pico-8 play session: mixed d-pad (fixed 12-tick cycle), after a click and taps of 🅾, ❎, 🅾+❎, 🅾 in the second before t = 0

[t = 6 s] mixed d-pad (1.2s cycle ×~5): → ← ↑ ↓ + 🅾/❎ taps, ~6s
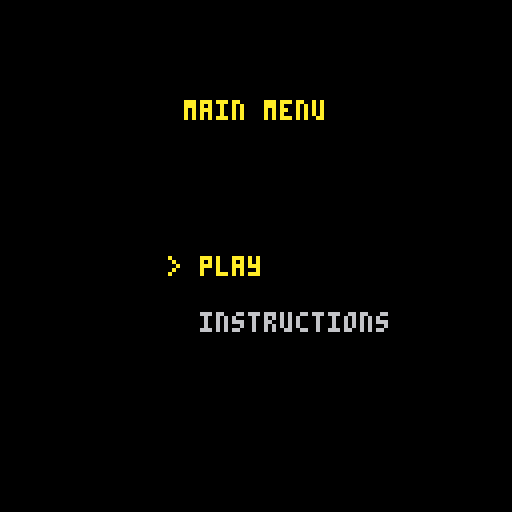
[t = 8 s] mixed d-pad (1.2s cycle ×~6): → ← ↑ ↓ + 🅾/❎ taps, ~8s
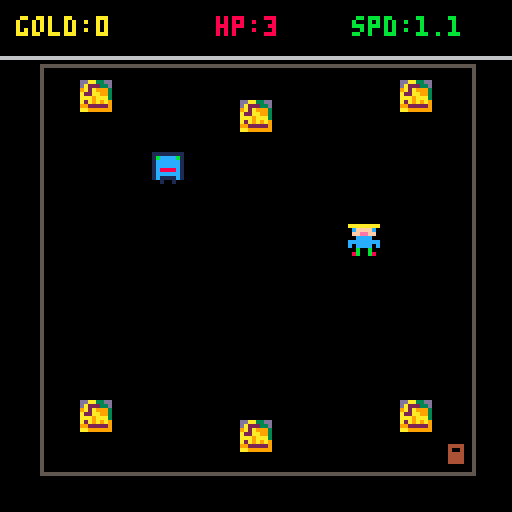

pico-8 cartridge
version 43
__lua__
-- gold dungeon: weight of greed (8x8 player edition)

function _init()
	state = 0
	menu_sel = 1
	menu_ops = {"play", "instructions"}

	-- sprite configuration
	player_spr = 0   -- slot 1 in sprite tab (8x8 sprite)
	player_size = 1  -- 1x1 tile (8x8 pixels)
	chest_spr = 5    -- slot 5: 8x8 chest sprite
	enemy_spr = 7    -- slot 7: 8x8 enemy sprite
	exit_spr = 9     -- slot 9: 8x8 exit hatch sprite

	init_game()
end

function init_game()
	-- player stats
	p = {
		x = 60,
		y = 60,
		base_spd = 1.2,
		gold = 0,
		hp = 3
	}

	-- enemy setup
	enemy = {
		x = 10,
		y = 10,
		base_spd = 0.5
	}

	-- explicit gold chest positions (x, y pixels and active status)
	gold_chests = {
		{x = 20,  y = 20, active = true},
		{x = 100, y = 20, active = true},
		{x = 20,  y = 100, active = true},
		{x = 100, y = 100, active = true},
		{x = 60,  y = 25,  active = true},
		{x = 60,  y = 105, active = true}
	}

	-- exit door position
	exit_door = {x = 110, y = 110}
end

function _update()
	-- start screen --
	if state == 0 then
		if btnp(4) or btnp(5) then state = 1 end

	-- menu --
	elseif state == 1 then
		if btnp(2) then menu_sel = max(1, menu_sel - 1) end
		if btnp(3) then menu_sel = min(#menu_ops, menu_sel + 1) end

		if btnp(4) or btnp(5) then
			if menu_sel == 1 then
				init_game()
				state = 3 -- gameplay state --
			elseif menu_sel == 2 then
				state = 2 -- instructions --
			end
		end

	-- instructions --
	elseif state == 2 then
		if btnp(4) or btnp(5) then state = 1 end

	-- gameplay --
	elseif state == 3 then
		update_gameplay()

	-- game over --
	elseif state == 4 then
		if btnp(4) or btnp(5) then state = 1 end

	-- victory --
	elseif state == 5 then
		if btnp(4) or btnp(5) then state = 1 end
	end
end

function update_gameplay()
	-- greed formula
	local p_speed = max(0.3, p.base_spd - (p.gold * 0.012))

	-- player movement --
	if btn(0) then p.x -= p_speed end
	if btn(1) then p.x += p_speed end
	if btn(2) then p.y -= p_speed end
	if btn(3) then p.y += p_speed end

	-- boundary stuff
	p.x = mid(11, p.x, 110)
	p.y = mid(18, p.y, 110)

	-- enemy speed logic => faster as player gets more gold
	local e_speed = enemy.base_spd + (p.gold * 0.003)
	if enemy.x < p.x then enemy.x += e_speed end
	if enemy.x > p.x then enemy.x -= e_speed end
	if enemy.y < p.y then enemy.y += e_speed end
	if enemy.y > p.y then enemy.y -= e_speed end

	-- check collision with player (bounding box check 8x8)
	if abs((p.x + 4) - (enemy.x + 4)) < 6 and abs((p.y + 4) - (enemy.y + 4)) < 6 then
		p.hp -= 1
		if p.hp <= 0 then
			state = 4 -- game over
		else
			-- knockback player slightly when hit
			p.x += (p.x < enemy.x) and -10 or 10
		end
	end

	-- check gold chest collection --
	for chest in all(gold_chests) do
		if chest.active then
			-- distance between player center and chest center checked
			if abs((p.x + 4) - (chest.x + 4)) < 8 and abs((p.y + 4) - (chest.y + 4)) < 8 then
				chest.active = false
				p.gold += 25
			end
		end
	end

	-- how to win? (very hard lol) --
	if abs((p.x + 4) - (exit_door.x + 4)) < 8 and abs((p.y + 4) - (exit_door.y + 4)) < 8 then
		state = 5 -- victory!
	end

	-- drop gold mechanic (x button) to lighten load --
	if btnp(5) and p.gold >= 25 then
		p.gold -= 25
	end
end

function _draw()
	cls(0)

	-- start screen --
	if state == 0 then
		rect(4, 4, 123, 123, 7)
		print("gold dungeon", 40, 20, 10)
		print("greed the fifth sin...", 20, 45, 7)
		print("press (z) to continue", 20, 105, 6)

	-- menu --
	elseif state == 1 then
		print("main menu", 46, 25, 10)

		for i = 1, #menu_ops do
			local col = (i == menu_sel) and 10 or 6
			local prefix = (i == menu_sel) and "> " or "  "
			print(prefix .. menu_ops[i], 42, 50 + (i * 14), col)
		end

	-- instructions --
	elseif state == 2 then
		print("how to play", 42, 12, 10)
		print("more gold = slower speed", 12, 35, 8)
		print("more gold = faster monster!", 10, 47, 9)
		print("collect chests & reach exit", 10, 65, 11)
		print("press (x) to drop gold (25g)", 8, 80, 7)
		print("press (z) for menu", 28, 110, 6)

	-- gameplay --
	elseif state == 3 then
		-- draw room boundary box
		rect(10, 16, 118, 118, 5)

		-- active gold chests
		for chest in all(gold_chests) do
			if chest.active then
				spr(chest_spr, chest.x, chest.y)
			end
		end

		-- exit hatch
		spr(exit_spr, exit_door.x, exit_door.y)

		-- chaser enemy
		spr(enemy_spr, enemy.x, enemy.y)

		-- player sprite
		spr(player_spr, p.x, p.y, player_size, player_size)

		-- hud bar background --
		rectfill(0, 0, 127, 14, 0)
		line(0, 14, 127, 14, 6)

		-- live hud stats --
		print("gold:" .. p.gold, 4, 4, 10)
		print("hp:" .. p.hp, 54, 4, 8)
		local cur_spd = flr(max(0.3, p.base_spd - (p.gold * 0.012)) * 10) / 10
		print("spd:" .. cur_spd, 88, 4, 11)

	-- game over --
	elseif state == 4 then
		print("you were consumed by greed", 16, 40, 8)
		print("final gold: " .. p.gold, 32, 55, 10)
		print("press (z) to try again", 24, 85, 6)

	-- victory --
	elseif state == 5 then
		print("escaped with your fortune!", 14, 40, 11)
		print("final loot: " .. p.gold, 32, 55, 10)
		print("press (z) to play again", 24, 85, 6)
	end
end
__gfx__
aaaaaaaa00000000000000000000000000000000ddaa33dd00000000111111110000000000000000000000000000000000000000000000000000000000000000
0cffffc000000000000000000000000000000000da22233d000000001bccccb10000000000444400000000000000000000000000000000000000000000000000
0ffeeff0000000000000000000000000000000009a2a9993000000001cccccc10000000000400400000000000000000000000000000000000000000000000000
00cccc0000000000000000000000000000000000a22aa993000000001cccccc10000000000444400000000000000000000000000000000000000000000000000
cccccccc00000000000000000000000000000000aaa9aaa3000000001c8888c10000000000444400000000000000000000000000000000000000000000000000
c0cccc0c00000000000000000000000000000000a2a9a9a9000000001cccccc10000000000444400000000000000000000000000000000000000000000000000
00b00b000000000000000000000000000000000099222229000000001c1111c10000000000000000000000000000000000000000000000000000000000000000
08b00b8000000000000000000000000000000000aa99999900000000001001000000000000000000000000000000000000000000000000000000000000000000
